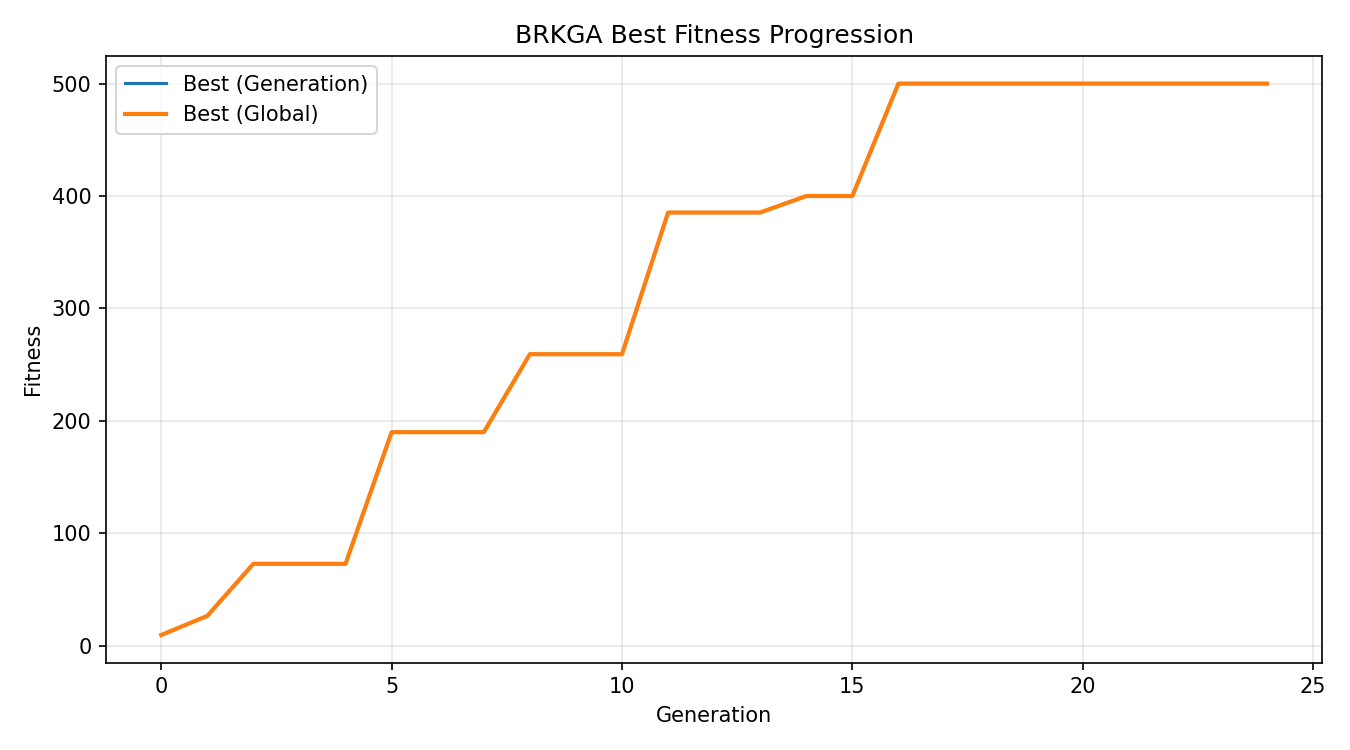

The file beside this chart, header and first rows:
generation, best, mean, std, worst
0, 9.667, 9.133, 0.4, 8.333
1, 26.67, 11.67, 5.092, 9.0
2, 73.0, 20.63, 18.71, 8.333
3, 73.0, 24.87, 24.11, 9.0
4, 73.0, 33.33, 27.59, 9.333
5, 190.0, 53.83, 52.66, 9.333
6, 190.0, 38.3, 53.81, 9.0
7, 190.0, 67.8, 61.05, 9.333
8, 259.3, 98.43, 89.3, 9.0
9, 259.3, 85.7, 92.34, 9.333
10, 259.3, 81.83, 96.77, 9.0
11, 385.3, 131.6, 120.4, 9.667
12, 385.3, 137.7, 120.1, 17.33
13, 385.3, 115.7, 152.9, 8.333
14, 400.0, 205.2, 165.2, 8.667
15, 400.0, 220.7, 155.7, 9.667
16, 500.0, 249.8, 197.3, 8.667
17, 500.0, 303.8, 194.3, 10.0
18, 500.0, 334.6, 212.5, 9.0
19, 500.0, 255.4, 244.6, 8.333
20, 500.0, 270.1, 230.8, 9.333
21, 500.0, 278.9, 224.8, 9.333
22, 500.0, 354.0, 223, 9.0
23, 500.0, 310.7, 232, 9.0
24, 500.0, 271.5, 232.4, 9.333
